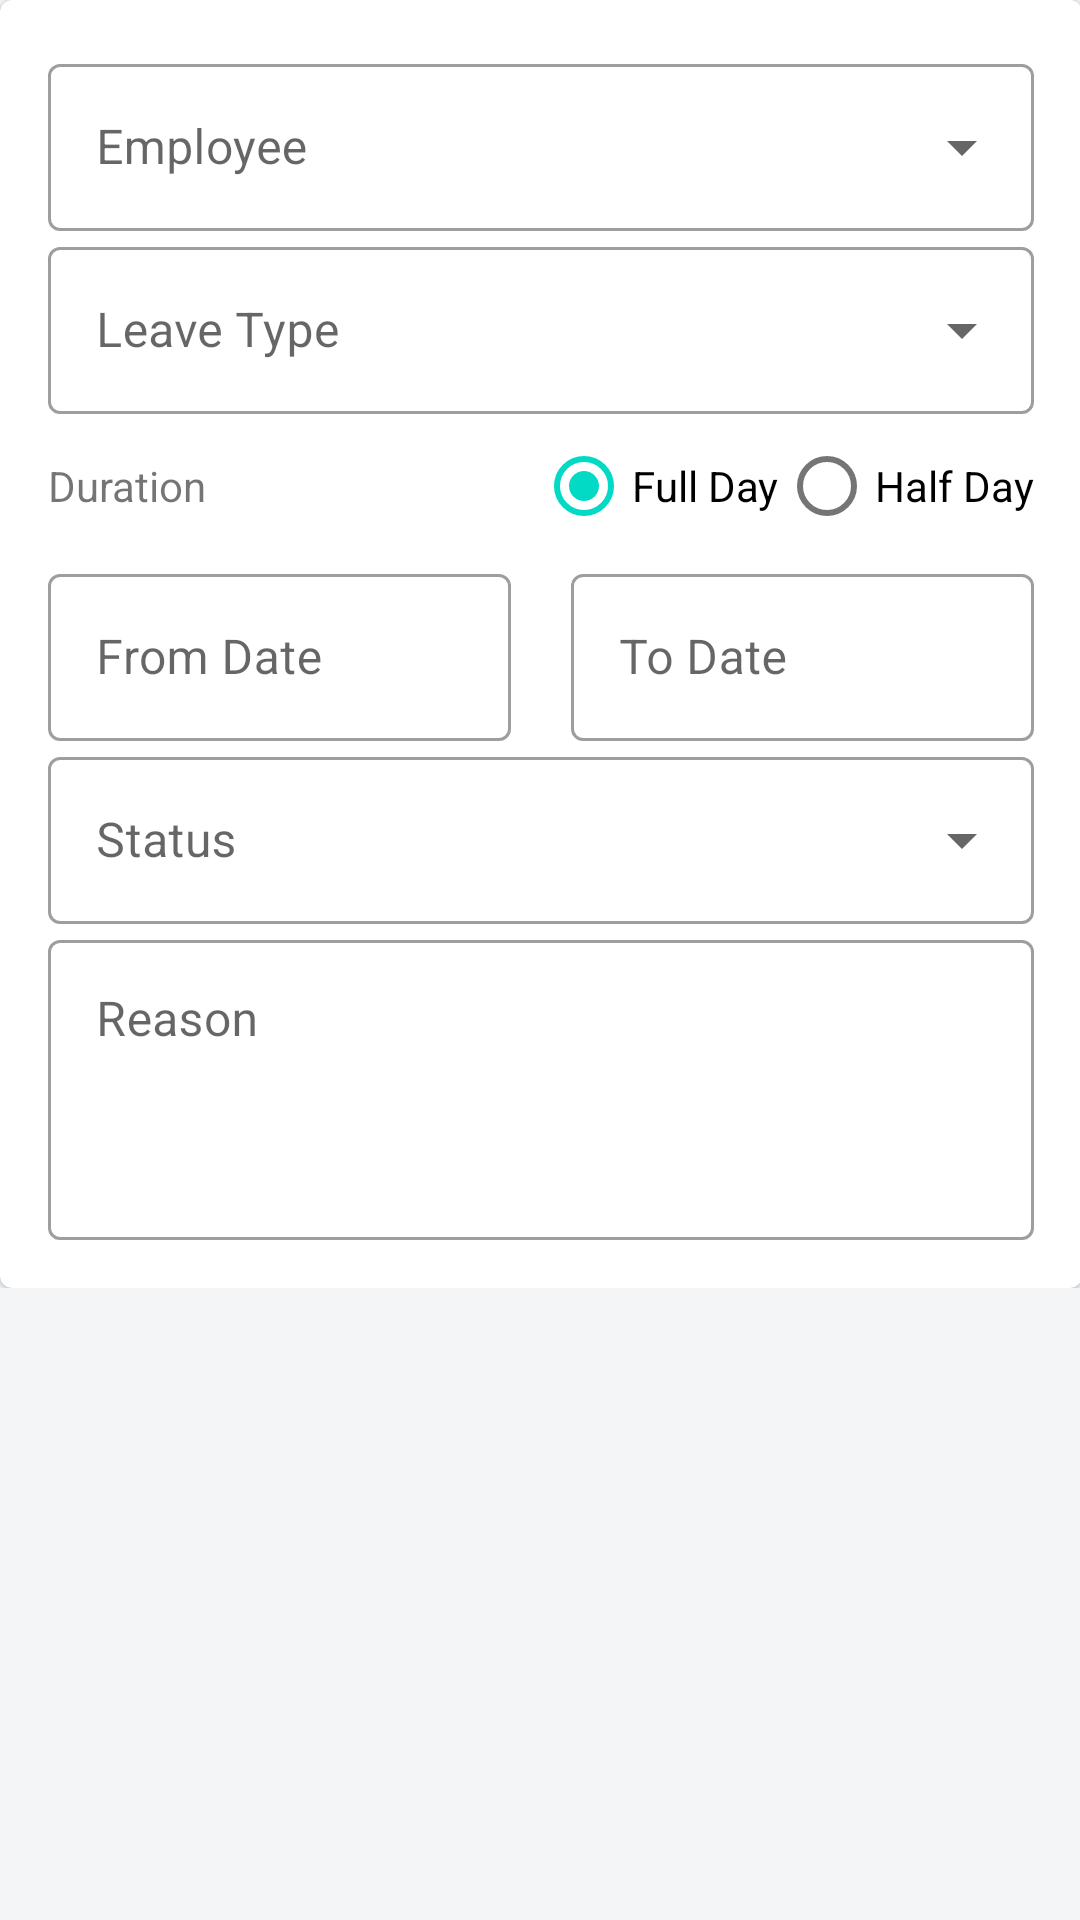

Produce the Android XML layout that renders to this screen, including the resource entries it uses.
<!-- AndroidManifest.xml: application theme Theme.RapierTech -->
<!-- res/layout/fragment_leave_editor.xml -->
<?xml version="1.0" encoding="utf-8"?>
<ScrollView xmlns:android="http://schemas.android.com/apk/res/android"
    xmlns:tools="http://schemas.android.com/tools"
    android:layout_width="match_parent"
    android:layout_height="match_parent"
    tools:context=".ui.leave.LeaveEditorFragment"
    android:padding="@dimen/dimen_16">

    <RelativeLayout
        android:layout_width="match_parent"
        android:layout_height="wrap_content">

        <com.google.android.material.card.MaterialCardView
            android:id="@+id/cardDetail"
            android:layout_width="match_parent"
            android:layout_height="wrap_content">

            <LinearLayout
                android:layout_width="match_parent"
                android:layout_height="wrap_content"
                android:orientation="vertical"
                android:showDividers="middle"
                android:padding="16dp"
                android:divider="@drawable/empty_tall_divider">

                <TextView
                    android:id="@+id/tvIdLeaveEditor"
                    android:layout_width="wrap_content"
                    android:layout_height="wrap_content"
                    android:text="@string/id"
                    android:visibility="gone"/>

                <com.google.android.material.textfield.TextInputLayout
                    android:id="@+id/tfEmpLeaveEditor"
                    style="@style/Widget.MaterialComponents.TextInputLayout.OutlinedBox.ExposedDropdownMenu"
                    android:layout_width="match_parent"
                    android:layout_height="wrap_content"
                    android:hint="@string/employee">

                    <androidx.appcompat.widget.AppCompatAutoCompleteTextView
                        android:id="@+id/tvEmpLeaveEditor"
                        android:layout_width="match_parent"
                        android:layout_height="wrap_content"
                        android:clickable="true"
                        tools:ignore="KeyboardInaccessibleWidget" />
                </com.google.android.material.textfield.TextInputLayout>

                <com.google.android.material.textfield.TextInputLayout
                    android:id="@+id/tfTypeLeaveEditor"
                    style="@style/Widget.MaterialComponents.TextInputLayout.OutlinedBox.ExposedDropdownMenu"
                    android:layout_width="match_parent"
                    android:layout_height="wrap_content"
                    android:hint="@string/leave_type">

                    <androidx.appcompat.widget.AppCompatAutoCompleteTextView
                        android:id="@+id/tvTypeLeaveEditor"
                        android:layout_width="match_parent"
                        android:layout_height="wrap_content"
                        android:clickable="true"
                        tools:ignore="KeyboardInaccessibleWidget" />
                </com.google.android.material.textfield.TextInputLayout>

                <RadioGroup
                    android:id="@+id/rgDurationLeaveEditor"
                    android:layout_width="match_parent"
                    android:layout_height="wrap_content"
                    android:orientation="horizontal">

                    <TextView
                        android:layout_width="@dimen/dimen_0"
                        android:layout_height="wrap_content"
                        android:layout_weight="1"
                        android:textSize="@dimen/dimen_16"
                        android:text="@string/duration" />

                    <RadioButton
                        android:id="@+id/rbFullDay"
                        android:layout_width="wrap_content"
                        android:layout_height="wrap_content"
                        android:checked="true"
                        android:text="@string/full_day"/>

                    <RadioButton
                        android:id="@+id/rbHalfDay"
                        android:layout_width="wrap_content"
                        android:layout_height="wrap_content"
                        android:text="@string/half_day"/>
                </RadioGroup>

                <LinearLayout
                    android:layout_width="match_parent"
                    android:layout_height="wrap_content"
                    android:orientation="horizontal"
                    android:baselineAligned="false">

                    <com.google.android.material.textfield.TextInputLayout
                        android:id="@+id/tfFromDateLeave"
                        android:layout_width="0dp"
                        android:layout_weight="1"
                        android:layout_height="wrap_content"
                        android:layout_marginEnd="10dp"
                        android:hint="@string/from_date"
                        style="@style/Widget.MaterialComponents.TextInputLayout.OutlinedBox">

                        <com.google.android.material.textfield.TextInputEditText
                            android:id="@+id/etFromDateLeave"
                            android:layout_width="match_parent"
                            android:layout_height="wrap_content"
                            />

                    </com.google.android.material.textfield.TextInputLayout>

                    <com.google.android.material.textfield.TextInputLayout
                        android:id="@+id/tfToDateLeave"
                        android:layout_width="0dp"
                        android:layout_weight="1"
                        android:layout_height="wrap_content"
                        android:layout_marginStart="10dp"
                        android:hint="@string/to_date"
                        style="@style/Widget.MaterialComponents.TextInputLayout.OutlinedBox">

                        <com.google.android.material.textfield.TextInputEditText
                            android:id="@+id/etToDateLeave"
                            android:layout_width="match_parent"
                            android:layout_height="wrap_content"
                            />

                    </com.google.android.material.textfield.TextInputLayout>

                </LinearLayout>

                <com.google.android.material.textfield.TextInputLayout
                    android:id="@+id/tfStatusLeaveEditor"
                    style="@style/Widget.MaterialComponents.TextInputLayout.OutlinedBox.ExposedDropdownMenu"
                    android:layout_width="match_parent"
                    android:layout_height="wrap_content"
                    android:hint="@string/status">

                    <androidx.appcompat.widget.AppCompatAutoCompleteTextView
                        android:id="@+id/tvStatusLeaveEditor"
                        android:layout_width="match_parent"
                        android:layout_height="wrap_content"
                        android:clickable="true"
                        tools:ignore="KeyboardInaccessibleWidget" />
                </com.google.android.material.textfield.TextInputLayout>

                <com.google.android.material.textfield.TextInputLayout
                    android:id="@+id/tfReasonLeaveEditor"
                    android:layout_width="match_parent"
                    android:layout_height="wrap_content"
                    android:hint="@string/reason"
                    style="@style/Widget.MaterialComponents.TextInputLayout.OutlinedBox">

                    <com.google.android.material.textfield.TextInputEditText
                        android:id="@+id/etReasonLeaveEditor"
                        android:layout_width="match_parent"
                        android:layout_height="100dp"
                        android:inputType="text|textMultiLine"
                        android:gravity="top" />

                </com.google.android.material.textfield.TextInputLayout>

                <com.google.android.material.textfield.TextInputLayout
                    android:id="@+id/tfRejectReasonLeaveEditor"
                    android:layout_width="match_parent"
                    android:layout_height="wrap_content"
                    android:hint="@string/reject_reason"
                    style="@style/Widget.MaterialComponents.TextInputLayout.OutlinedBox"
                    android:visibility="gone">

                    <com.google.android.material.textfield.TextInputEditText
                        android:id="@+id/etRejectReasonLeaveEditor"
                        android:layout_width="match_parent"
                        android:layout_height="100dp"
                        android:inputType="text|textMultiLine"
                        android:gravity="top" />

                </com.google.android.material.textfield.TextInputLayout>

            </LinearLayout>

        </com.google.android.material.card.MaterialCardView>

    </RelativeLayout>


</ScrollView>
<!-- resources referenced by this layout -->
<resources>
  <string name="duration">Duration</string>
  <string name="employee">Employee</string>
  <string name="from_date">From Date</string>
  <string name="full_day">Full Day</string>
  <string name="half_day">Half Day</string>
  <string name="id">id</string>
  <string name="leave_type">Leave Type</string>
  <string name="reason">Reason</string>
  <string name="reject_reason">Reject Reason</string>
  <string name="status">Status</string>
  <string name="to_date">To Date</string>
  <style name="Theme.RapierTech" parent="Theme.MaterialComponents.Light">
          
          <item name="colorPrimary">@color/primary</item>
          <item name="colorPrimaryVariant">@color/primary_variant</item>
          <item name="colorOnPrimary">@color/white</item>
          
          <item name="colorSecondary">@color/teal_200</item>
          <item name="colorSecondaryVariant">@color/teal_700</item>
          <item name="colorOnSecondary">@color/black</item>
          
          <item name="android:statusBarColor" tools:targetApi="l">?attr/colorPrimaryVariant</item>
          
          <item name="android:windowBackground">@color/background</item>
  
  
  
  
          <item name="material_dialog_background">#FFFFFF</item>
          <item name="material_dialog_title_text_color">#000000</item>
          <item name="material_dialog_message_text_color">#5F5F5F</item>
          <item name="material_dialog_positive_button_color">@color/colorAccent</item>
          <item name="material_dialog_positive_button_text_color">#FFFFFF</item>
          <item name="material_dialog_negative_button_text_color">@color/colorAccent</item>
  
          <item name="android:windowContentTransitions">true</item>
      </style>
  <color name="primary">#FF5722</color>
  <color name="primary_variant">#FB4107</color>
  <color name="white">#FFFFFFFF</color>
  <color name="teal_200">#FF03DAC5</color>
  <color name="teal_700">#FF018786</color>
  <color name="black">#FF000000</color>
  <color name="background">#F4F5F7</color>
  <color name="colorAccent">#FF5722</color>
</resources>
